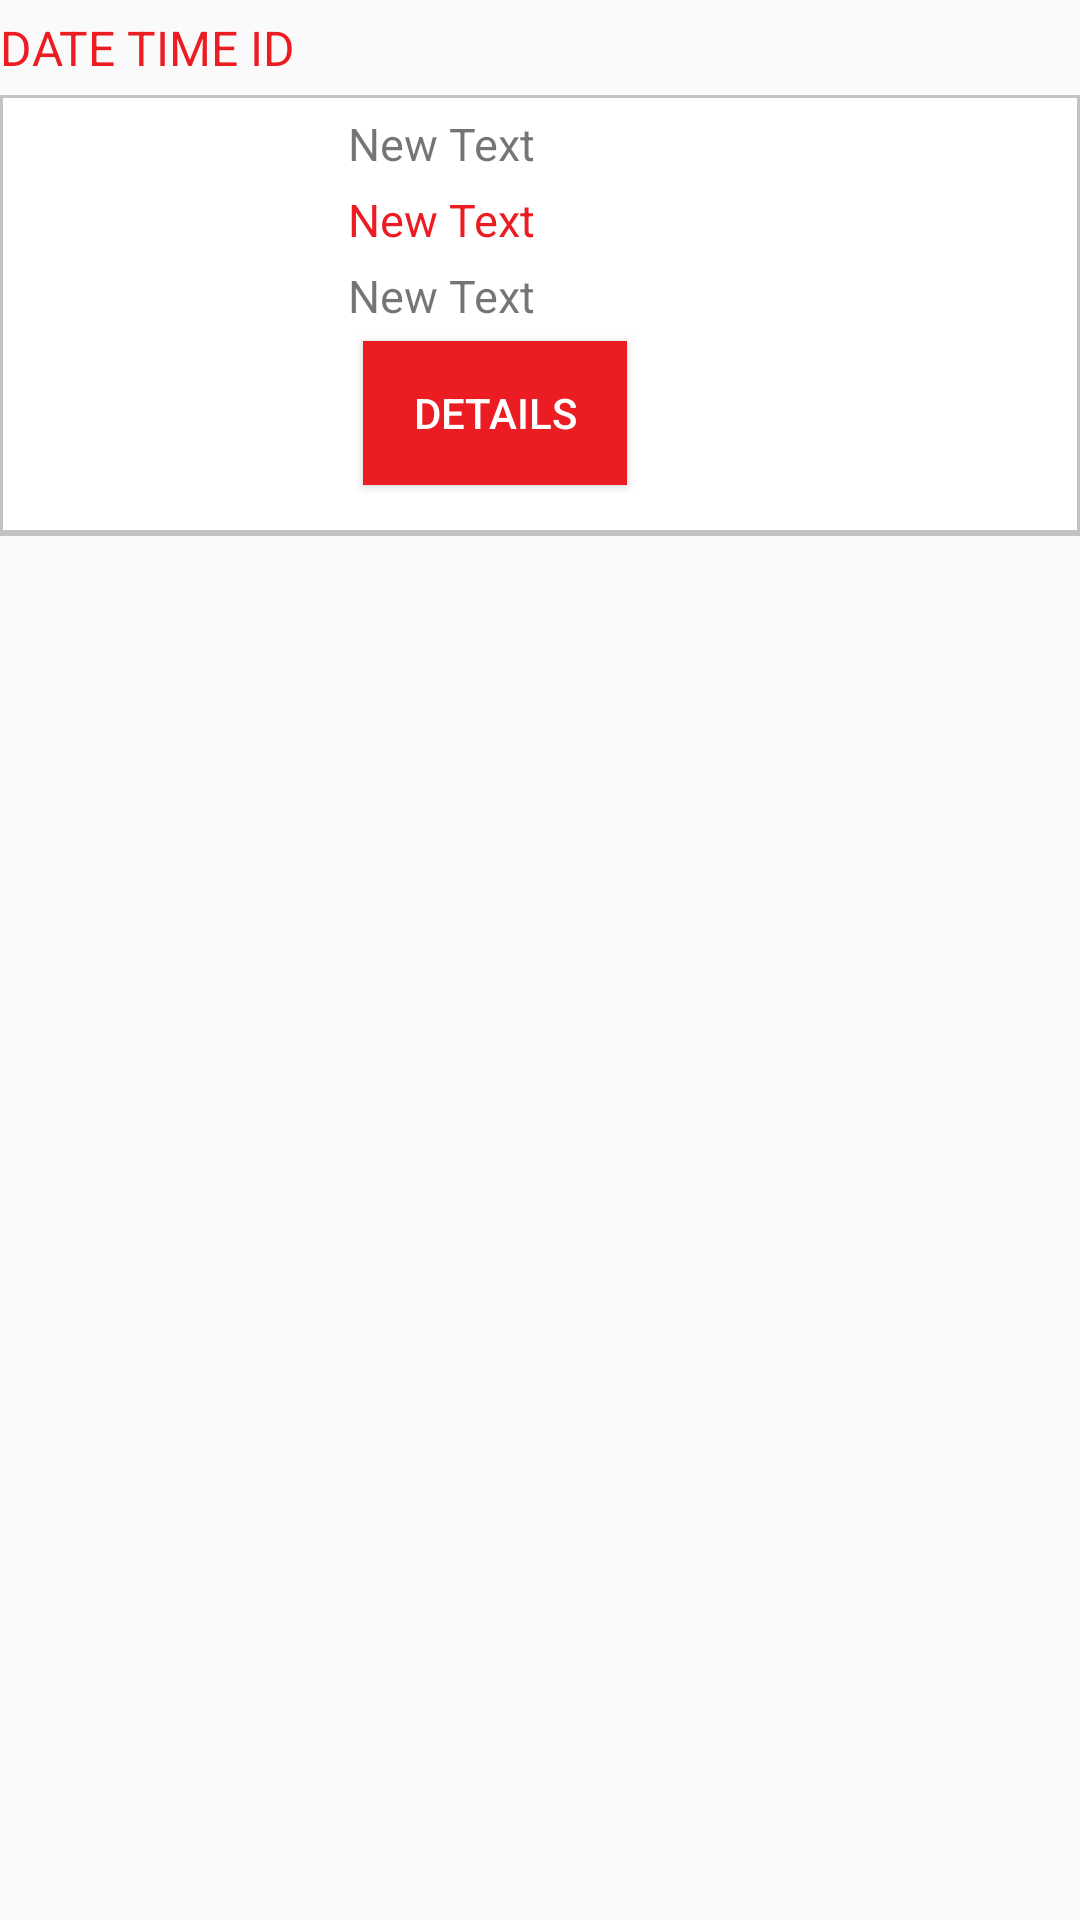

Here is an Android app screen rendered from its layout file. Give the layout XML and the strings, colors and styles it references.
<!-- AndroidManifest.xml: application theme AppTheme -->
<!-- res/layout/order_listitems.xml -->
<RelativeLayout xmlns:android="http://schemas.android.com/apk/res/android"
    android:layout_width="fill_parent"
    android:layout_height="fill_parent"
    >


    <RelativeLayout
        android:layout_width="match_parent"
        android:layout_height="wrap_content"
       >
        <TextView
            android:layout_width="wrap_content"
            android:layout_height="wrap_content"
            android:textAppearance="?android:attr/textAppearanceLarge"
            android:text="DATE TIME ID"
            android:id="@+id/txtdatetime"
            android:textColor="@color/btnactiveColor"
            android:layout_marginTop="5dp"
            android:layout_marginBottom="5dp"
            android:textSize="16dp"
            />

        <RelativeLayout
            android:layout_width="match_parent"
            android:layout_height="wrap_content"
            android:layout_below="@+id/txtdatetime"
android:paddingBottom="1dp"
            android:background="#5555">

            <RelativeLayout
                android:layout_width="wrap_content"
                android:layout_height="wrap_content"
                android:background="#FFFFFF"
                android:layout_margin="1dp">


                <RelativeLayout
                    android:layout_width="wrap_content"
                    android:layout_height="wrap_content"
                    android:id="@+id/rllleft">

                    <ImageView
                        android:layout_width="100dp"
                        android:layout_height="100dp"
                        android:id="@+id/img"
                        android:layout_marginLeft="5dp"
                        android:layout_marginTop="5dp"
                        android:background="@null"/>
                </RelativeLayout>

                <RelativeLayout
                    android:layout_width="match_parent"
                    android:layout_height="wrap_content"
                    android:layout_toRightOf="@+id/rllleft"
                    android:layout_marginLeft="10dp"
                    android:paddingBottom="10dp">

                    <TextView
                        android:layout_width="wrap_content"
                        android:layout_height="wrap_content"
                        android:text="New Text"
                        android:id="@+id/txtname"
                        android:textSize="15dp"
                        android:layout_marginTop="5dp"/>

                    <TextView
                        android:layout_width="wrap_content"
                        android:layout_height="wrap_content"
                        android:text="New Text"
                        android:id="@+id/txtstatus"
                        android:layout_below="@+id/txtname"
                        android:textColor="@color/btnactiveColor"
                        android:layout_marginTop="5dp"
                        android:textSize="15dp"/>

                    <TextView
                        android:layout_width="wrap_content"
                        android:layout_height="wrap_content"
                        android:text="New Text"
                        android:id="@+id/txtdeliverydate"
                        android:layout_below="@+id/txtstatus"
                        android:layout_marginTop="5dp"
                        android:textSize="15dp"
                        android:visibility="visible"/>

                    <Button
                        android:layout_width="wrap_content"
                        android:layout_height="wrap_content"
                        android:id="@+id/btndetails"
                        android:text="Details"
                        android:layout_margin="5dp"

                        android:background="@color/btnactiveColor"
                        android:textColor="#FFFFFF"
                        android:layout_below="@+id/txtdeliverydate"
                        />
                </RelativeLayout>
            </RelativeLayout>
        </RelativeLayout>
    </RelativeLayout>
</RelativeLayout>
<!-- resources referenced by this layout -->
<resources>
  <color name="btnactiveColor">#ec1c23</color>
  <style name="AppTheme" parent="Theme.AppCompat.Light.DarkActionBar">
          
          <item name="colorPrimary">@color/colorPrimary</item>
          <item name="colorPrimaryDark">@color/colorPrimaryDark</item>
          <item name="colorAccent">@color/colorAccent</item>
          <item name="windowActionBar">false</item>
          <item name="windowNoTitle">true</item>7
      </style>
  <color name="colorPrimary">#023b1b</color>
  <color name="colorPrimaryDark">#023b1b</color>
  <color name="colorAccent">#FF4081</color>
</resources>
